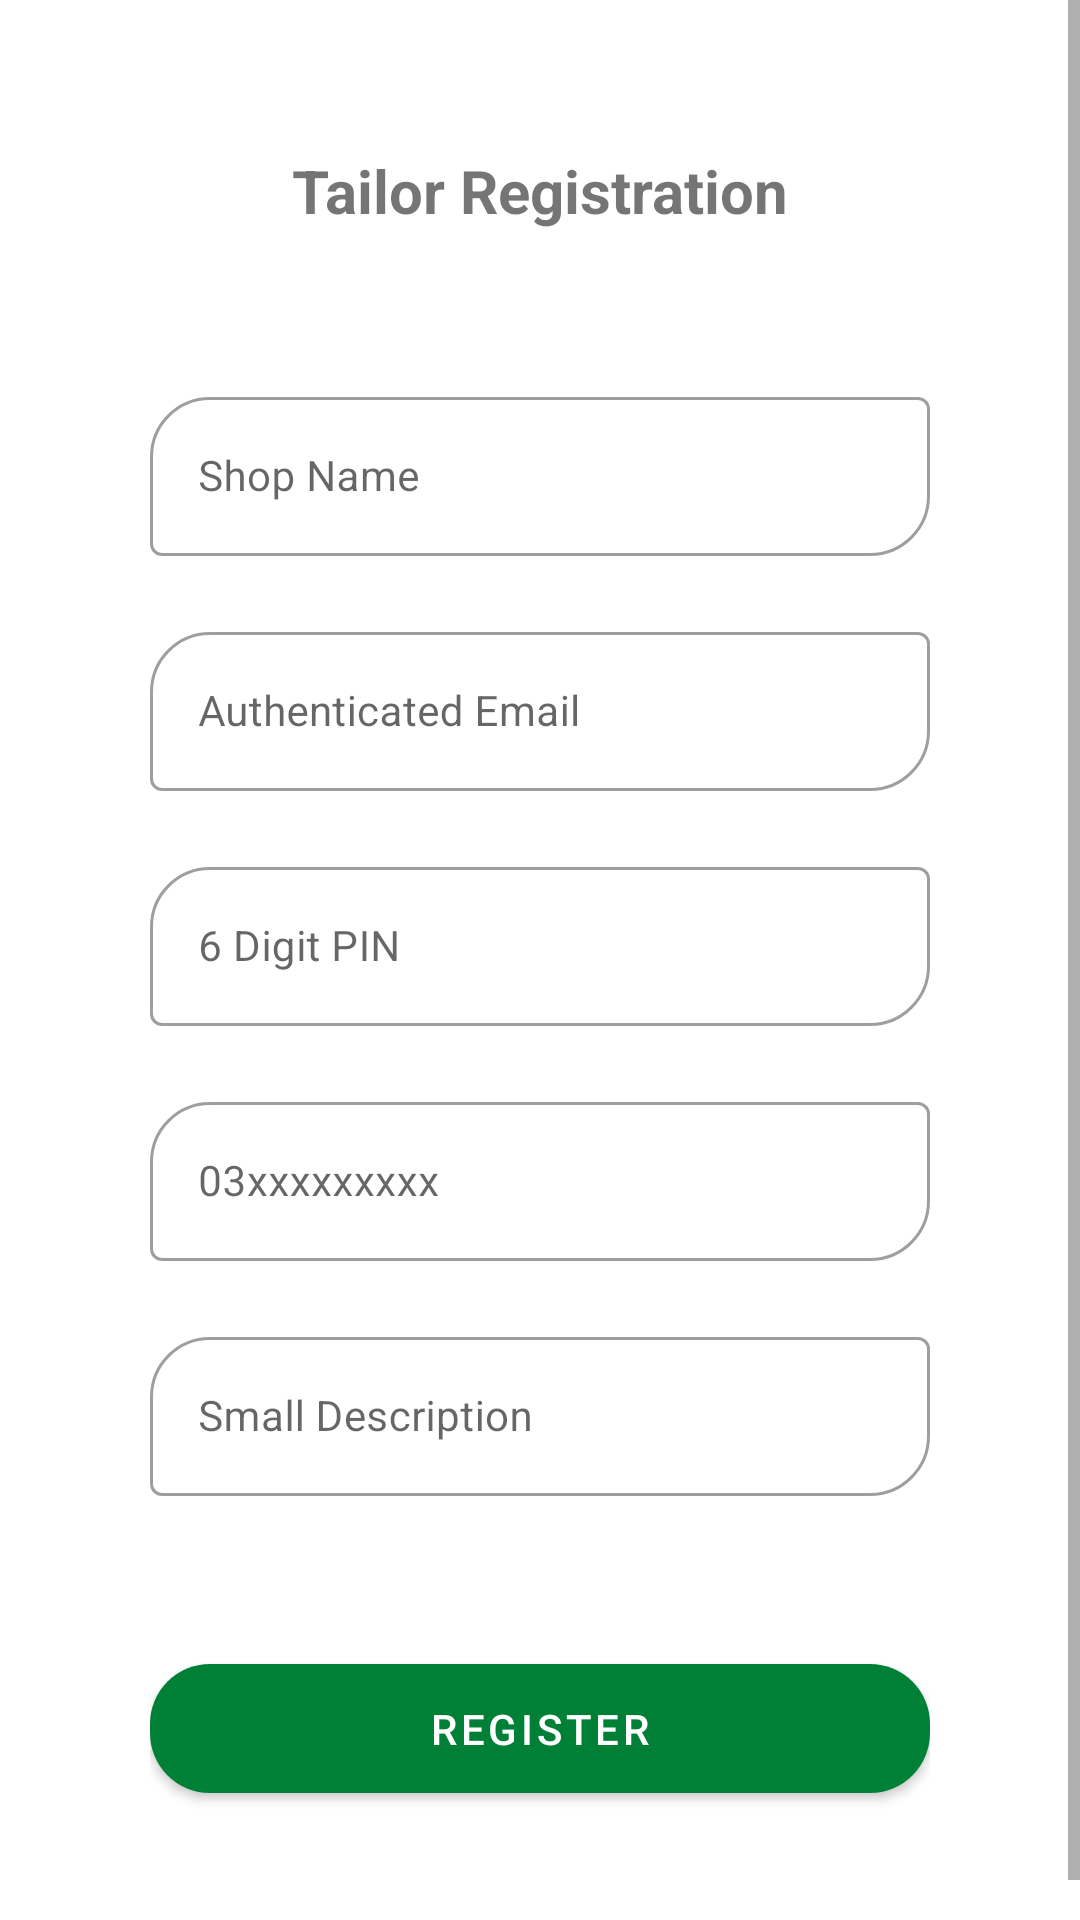

Here is an Android app screen rendered from its layout file. Give the layout XML and the strings, colors and styles it references.
<!-- AndroidManifest.xml: application theme Theme.CraftCorner -->
<!-- res/layout/fragment_registration.xml -->
<?xml version="1.0" encoding="utf-8"?>
<LinearLayout xmlns:android="http://schemas.android.com/apk/res/android"
    xmlns:tools="http://schemas.android.com/tools"
    android:layout_width="match_parent"
    android:layout_height="match_parent"
    xmlns:app="http://schemas.android.com/apk/res-auto"
    android:orientation="vertical"
    android:background="@color/white"
    tools:context=".Tailor.RegistrationFragment">
    <com.google.android.material.progressindicator.LinearProgressIndicator
        android:id="@+id/progressIndicator"
        android:indeterminate="true"
        android:layout_gravity="center"
        android:visibility="gone"
        android:layout_width="match_parent"
        android:layout_height="wrap_content" />
    <ScrollView
        android:scrollbars="vertical"
        android:layout_width="match_parent"
        android:layout_height="match_parent">

        <LinearLayout
            android:padding="50dp"
            android:layout_width="match_parent"
            android:layout_height="match_parent"
            android:orientation="vertical">
            <TextView
                android:layout_width="wrap_content"
                android:layout_height="wrap_content"
                android:text="Tailor Registration"
                android:textStyle="bold"
                android:layout_gravity="center"
                android:textSize="20dp"
                />


            <com.google.android.material.textfield.TextInputLayout
                android:layout_marginTop="50dp"
                app:boxCornerRadiusTopStart="20dp"
                app:boxCornerRadiusBottomEnd="20dp"
                android:layout_width="match_parent"
                android:layout_height="wrap_content"
                app:endIconMode="clear_text"
                style="@style/Widget.MaterialComponents.TextInputLayout.OutlinedBox">
                <com.google.android.material.textfield.TextInputEditText
                    android:id="@+id/shop_name"
                    android:layout_width="match_parent"
                    android:layout_height="wrap_content"
                    android:hint="Shop Name"
                    android:inputType="text"
                    android:textSize="14sp" />
            </com.google.android.material.textfield.TextInputLayout>
            <com.google.android.material.textfield.TextInputLayout
                android:layout_marginTop="20dp"
                app:boxCornerRadiusTopStart="20dp"
                app:boxCornerRadiusBottomEnd="20dp"
                android:layout_width="match_parent"
                app:endIconMode="clear_text"
                android:layout_height="wrap_content"
                style="@style/Widget.MaterialComponents.TextInputLayout.OutlinedBox">
                <com.google.android.material.textfield.TextInputEditText
                    android:id="@+id/authenticate_email"
                    android:layout_width="match_parent"
                    android:layout_height="wrap_content"
                    android:hint="Authenticated Email"
                    android:inputType="textEmailAddress"
                    android:textSize="14sp"
                    />
            </com.google.android.material.textfield.TextInputLayout>
            <com.google.android.material.textfield.TextInputLayout
                android:layout_marginTop="20dp"
                app:boxCornerRadiusTopStart="20dp"
                app:boxCornerRadiusBottomEnd="20dp"
                android:layout_width="match_parent"
                android:layout_height="wrap_content"
                app:endIconMode="clear_text"
                style="@style/Widget.MaterialComponents.TextInputLayout.OutlinedBox">
                <com.google.android.material.textfield.TextInputEditText
                    android:id="@+id/authenticate_password"
                    android:layout_width="match_parent"
                    android:layout_height="wrap_content"
                    android:hint="6 Digit PIN"
                    android:maxLength="6"
                    android:inputType="numberPassword"
                    android:textSize="14sp"
                    />
            </com.google.android.material.textfield.TextInputLayout>
            <com.google.android.material.textfield.TextInputLayout
                android:layout_marginTop="20dp"
                app:boxCornerRadiusTopStart="20dp"
                app:boxCornerRadiusBottomEnd="20dp"
                android:layout_width="match_parent"
                android:layout_height="wrap_content"
                app:endIconMode="clear_text"
                style="@style/Widget.MaterialComponents.TextInputLayout.OutlinedBox">
                <com.google.android.material.textfield.TextInputEditText
                    android:id="@+id/phone_number"
                    android:layout_width="match_parent"
                    android:layout_height="wrap_content"
                    android:hint="03xxxxxxxxx"
                    android:maxLength="11"
                    android:inputType="phone"
                    android:textSize="14sp"
                    />
            </com.google.android.material.textfield.TextInputLayout>
            <com.google.android.material.textfield.TextInputLayout
                android:layout_marginTop="20dp"
                app:boxCornerRadiusTopStart="20dp"
                app:boxCornerRadiusBottomEnd="20dp"
                android:layout_width="match_parent"
                android:layout_height="wrap_content"
                app:endIconMode="clear_text"
                style="@style/Widget.MaterialComponents.TextInputLayout.OutlinedBox">
                <com.google.android.material.textfield.TextInputEditText
                    android:id="@+id/small_description"
                    android:layout_width="match_parent"
                    android:layout_height="wrap_content"
                    android:hint="Small Description"
                    android:inputType="text"
                    android:textSize="14sp"
                    />
            </com.google.android.material.textfield.TextInputLayout>


            <com.google.android.material.button.MaterialButton
                android:id="@+id/register_tailor"
                android:layout_width="match_parent"
                android:layout_height="55dp"
                android:layout_gravity="bottom"
                android:layout_marginTop="50dp"
                android:gravity="center"
                android:text="Register"
                app:cornerRadius="20dp" />

        </LinearLayout>
    </ScrollView>



</LinearLayout>
<!-- resources referenced by this layout -->
<resources>
  <color name="white">#FFFFFFFF</color>
  <style name="Theme.CraftCorner" parent="Theme.MaterialComponents.DayNight.NoActionBar">
          
          <item name="colorPrimary">@color/purple_500</item>
          <item name="colorPrimaryVariant">@color/purple_700</item>
          <item name="colorOnPrimary">@color/white</item>
          
          <item name="colorSecondary">@color/teal_200</item>
          <item name="colorSecondaryVariant">@color/teal_700</item>
          <item name="colorOnSecondary">@color/black</item>
          
          <item name="android:statusBarColor" tools:targetApi="l">@color/teal_200</item>
          
  
          <item name="bottomSheetDialogTheme">@style/AppBottomSheetDialogTheme</item>
  
      </style>
  <color name="purple_500">#008037</color>
  <color name="purple_700">#008037</color>
  <color name="teal_200">#008000</color>
  <color name="teal_700">#FF018786</color>
  <color name="black">#FF000000</color>
  <style name="AppBottomSheetDialogTheme" parent="Theme.Design.Light.BottomSheetDialog">
          <item name="bottomSheetStyle">@style/AppModalStyle</item>
      </style>
  <style name="AppModalStyle" parent="Widget.Design.BottomSheet.Modal">
          <item name="android:background">@drawable/rounded_dialog</item>
      </style>
  <!-- drawable rounded_dialog (drawable) -->
  <?xml version="1.0" encoding="utf-8"?>
  <shape xmlns:android="http://schemas.android.com/apk/res/android"
      android:shape="rectangle">
  
      <solid android:color="@android:color/white"/>
      <corners android:topLeftRadius="20dp"
          android:topRightRadius="20dp"/>
  </shape>
</resources>
